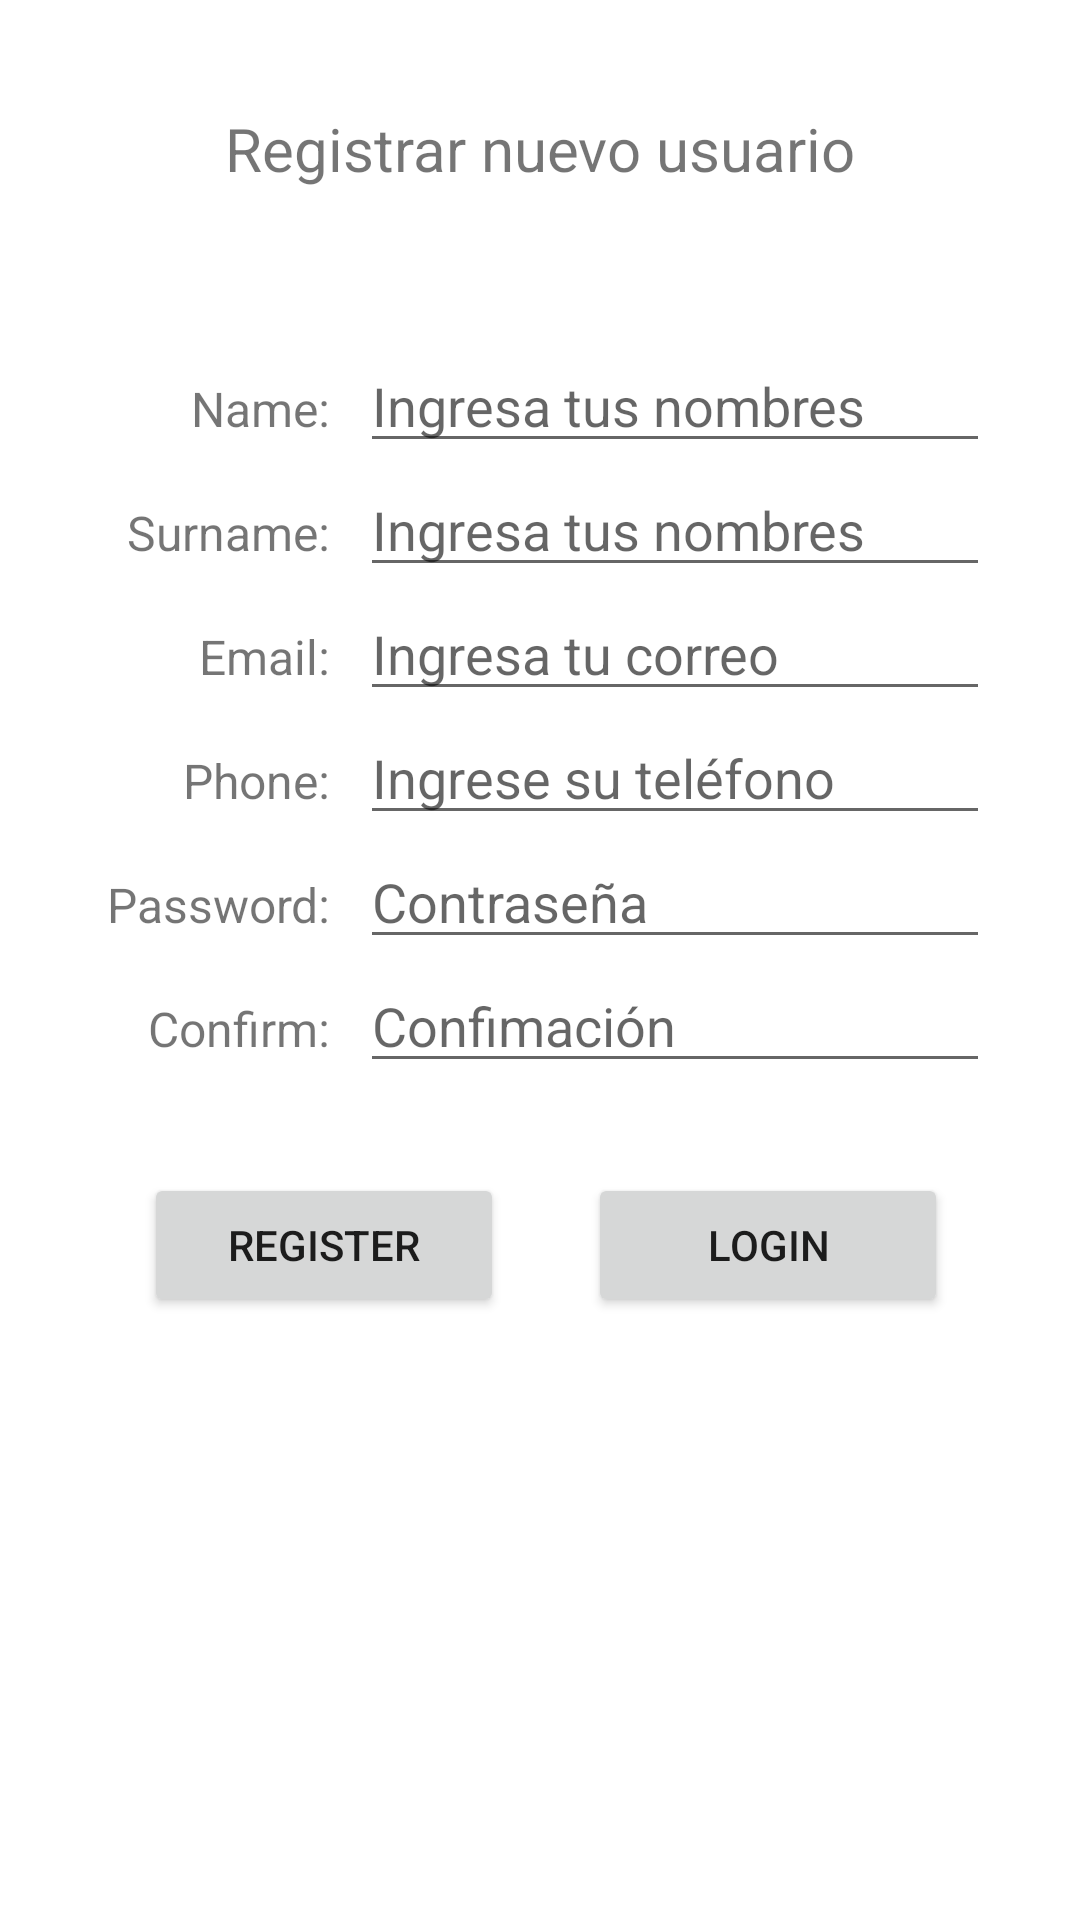

Layout XML and referenced resources for this Android screen:
<!-- AndroidManifest.xml: application theme AppTheme -->
<!-- res/layout/activity_register.xml -->
<?xml version="1.0" encoding="utf-8"?>
<androidx.constraintlayout.widget.ConstraintLayout xmlns:android="http://schemas.android.com/apk/res/android"
    xmlns:app="http://schemas.android.com/apk/res-auto"
    xmlns:tools="http://schemas.android.com/tools"
    android:id="@+id/main"
    android:layout_width="match_parent"
    android:layout_height="match_parent"
    tools:context=".RegisterActivity">

    <TextView
        android:id="@+id/textView2"
        android:layout_width="wrap_content"
        android:layout_height="wrap_content"
        android:layout_marginTop="36dp"
        android:text="Registrar nuevo usuario"
        android:textSize="20sp"
        app:layout_constraintEnd_toEndOf="parent"
        app:layout_constraintStart_toStartOf="parent"
        app:layout_constraintTop_toTopOf="parent" />

    <LinearLayout
        android:id="@+id/linearLayout9"
        android:layout_width="wrap_content"
        android:layout_height="wrap_content"
        android:layout_marginTop="50dp"
        android:orientation="vertical"
        app:layout_constraintEnd_toEndOf="parent"
        app:layout_constraintStart_toStartOf="parent"
        app:layout_constraintTop_toBottomOf="@+id/textView2">

        <LinearLayout
            android:id="@+id/linearLayout4"
            android:layout_width="wrap_content"
            android:layout_height="wrap_content"
            android:orientation="horizontal">

            <TextView
                android:id="@+id/textView8"
                android:layout_width="80dp"
                android:layout_height="wrap_content"
                android:layout_marginEnd="10dp"
                android:text="Name:"
                android:textAlignment="textEnd"
                android:textSize="16sp" />

            <EditText
                android:id="@+id/name"
                android:layout_width="wrap_content"
                android:layout_height="wrap_content"
                android:ems="10"
                android:hint="Ingresa tus nombres"
                android:inputType="text" />

        </LinearLayout>

        <LinearLayout
            android:id="@+id/linearLayout3"
            android:layout_width="wrap_content"
            android:layout_height="wrap_content"
            android:orientation="horizontal">

            <TextView
                android:id="@+id/textView19"
                android:layout_width="80dp"
                android:layout_height="wrap_content"
                android:layout_marginEnd="10dp"
                android:text="Surname:"
                android:textAlignment="textEnd"
                android:textSize="16sp" />

            <EditText
                android:id="@+id/surname"
                android:layout_width="wrap_content"
                android:layout_height="wrap_content"
                android:ems="10"
                android:hint="Ingresa tus nombres"
                android:inputType="text" />
        </LinearLayout>

        <LinearLayout
            android:id="@+id/linearLayout5"
            android:layout_width="wrap_content"
            android:layout_height="wrap_content"
            android:orientation="horizontal">

            <TextView
                android:id="@+id/textView20"
                android:layout_width="80dp"
                android:layout_height="wrap_content"
                android:layout_marginEnd="10dp"
                android:text="Email:"
                android:textAlignment="textEnd"
                android:textSize="16sp" />

            <EditText
                android:id="@+id/email"
                android:layout_width="wrap_content"
                android:layout_height="wrap_content"
                android:ems="10"
                android:hint="Ingresa tu correo"
                android:inputType="textEmailAddress" />
        </LinearLayout>

        <LinearLayout
            android:id="@+id/linearLayout6"
            android:layout_width="wrap_content"
            android:layout_height="wrap_content"
            android:orientation="horizontal">

            <TextView
                android:id="@+id/textView21"
                android:layout_width="80dp"
                android:layout_height="wrap_content"
                android:layout_marginEnd="10dp"
                android:text="Phone:"
                android:textAlignment="textEnd"
                android:textSize="16sp" />

            <EditText
                android:id="@+id/phone"
                android:layout_width="wrap_content"
                android:layout_height="wrap_content"
                android:ems="10"
                android:hint="Ingrese su teléfono"
                android:inputType="number" />
        </LinearLayout>

        <LinearLayout
            android:id="@+id/linearLayout7"
            android:layout_width="wrap_content"
            android:layout_height="wrap_content"
            android:orientation="horizontal">

            <TextView
                android:id="@+id/textView22"
                android:layout_width="80dp"
                android:layout_height="wrap_content"
                android:layout_marginEnd="10dp"
                android:text="Password:"
                android:textAlignment="textEnd"
                android:textSize="16sp" />

            <EditText
                android:id="@+id/password"
                android:layout_width="wrap_content"
                android:layout_height="wrap_content"
                android:ems="10"
                android:hint="Contraseña"
                android:inputType="textPassword" />
        </LinearLayout>

        <LinearLayout
            android:id="@+id/linearLayout8"
            android:layout_width="wrap_content"
            android:layout_height="wrap_content"
            android:orientation="horizontal">

            <TextView
                android:id="@+id/textView23"
                android:layout_width="80dp"
                android:layout_height="wrap_content"
                android:layout_marginEnd="10dp"
                android:text="Confirm:"
                android:textAlignment="textEnd"
                android:textSize="16sp" />

            <EditText
                android:id="@+id/password_confirm"
                android:layout_width="wrap_content"
                android:layout_height="wrap_content"
                android:ems="10"
                android:hint="Confimación"
                android:inputType="textPassword" />
        </LinearLayout>

        <TextView
            android:id="@+id/errors"
            android:layout_width="match_parent"
            android:layout_height="wrap_content"
            android:layout_marginTop="20dp"
            android:lineSpacingExtra="8sp"
            android:padding="5dp"
            android:text="TextView"
            android:textColor="#B71C1C"
            android:visibility="gone" />
    </LinearLayout>

    <Button
        android:id="@+id/botonRegister"
        android:layout_width="120dp"
        android:layout_height="wrap_content"
        android:layout_marginTop="30dp"
        android:layout_marginEnd="12dp"
        android:text="Register"
        app:layout_constraintEnd_toStartOf="@+id/guideline5"
        app:layout_constraintTop_toBottomOf="@+id/linearLayout9" />

    <Button
        android:id="@+id/botonLogin"
        android:layout_width="120dp"
        android:layout_height="wrap_content"
        android:layout_marginStart="28dp"
        android:layout_marginTop="30dp"
        android:text="Login"
        app:layout_constraintStart_toEndOf="@+id/botonRegister"
        app:layout_constraintTop_toBottomOf="@+id/linearLayout9" />

    <androidx.constraintlayout.widget.Guideline
        android:id="@+id/guideline5"
        android:layout_width="wrap_content"
        android:layout_height="wrap_content"
        android:orientation="vertical"
        app:layout_constraintGuide_percent="0.5" />

</androidx.constraintlayout.widget.ConstraintLayout>
<!-- resources referenced by this layout -->
<resources>

</resources>
